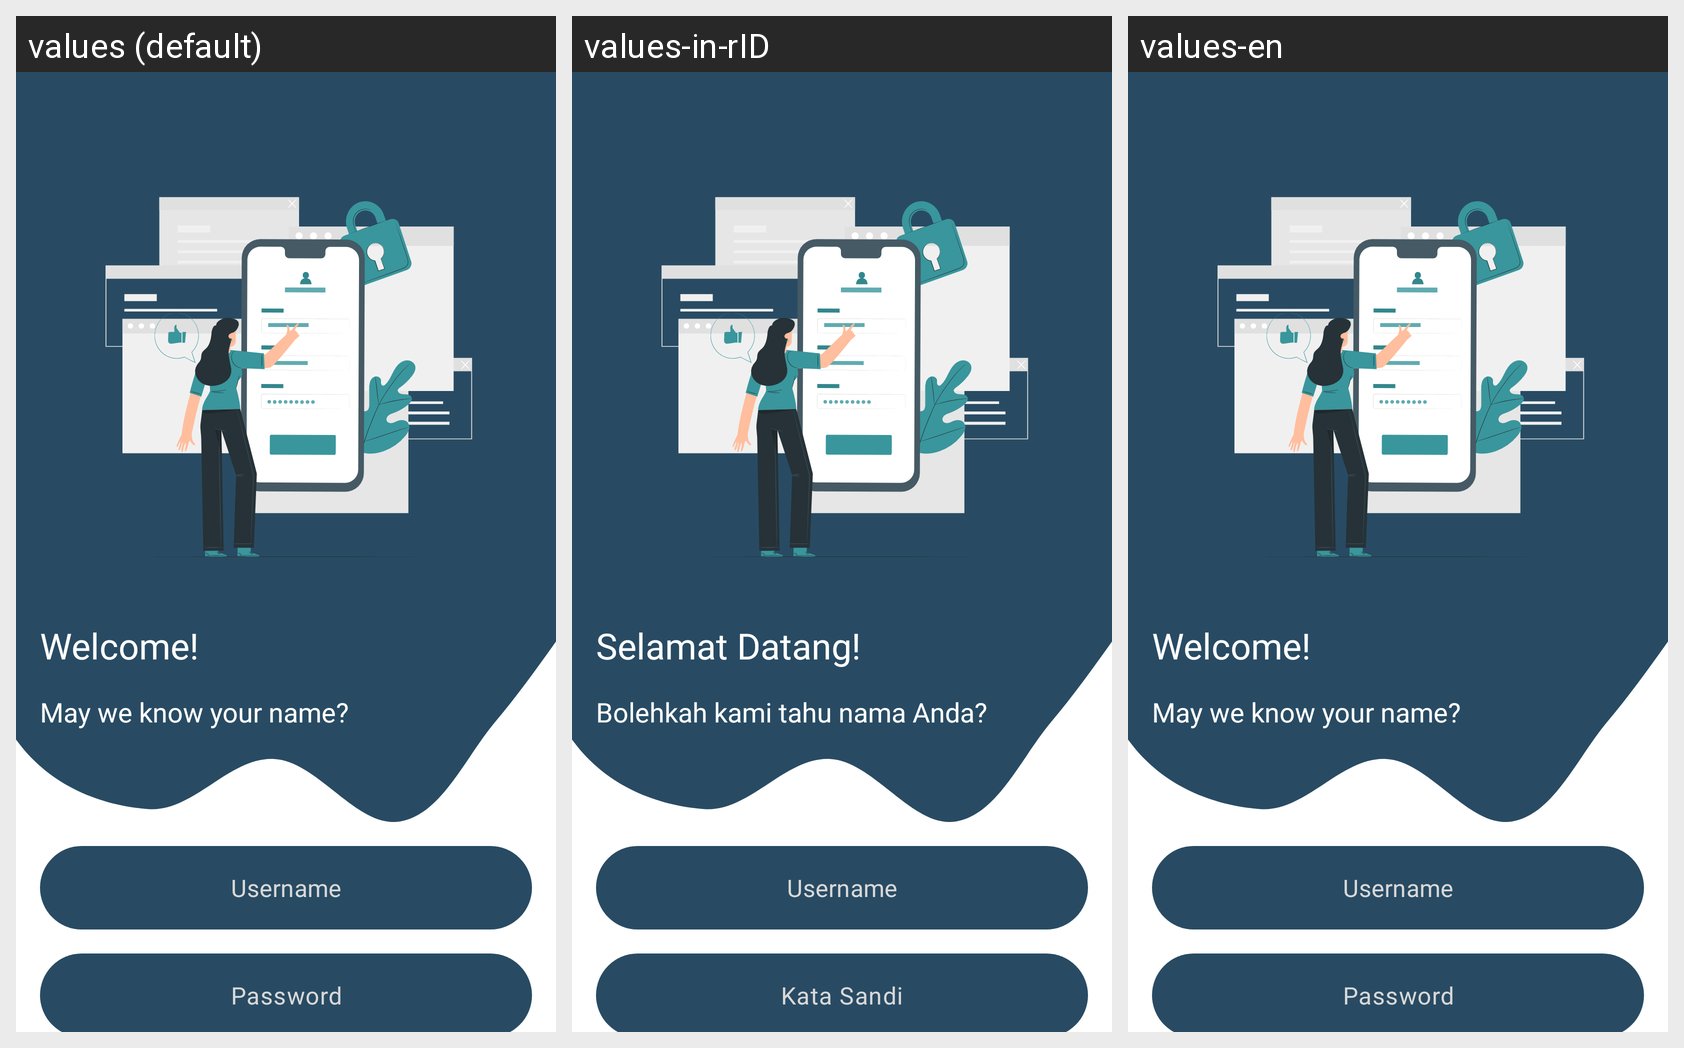

This grid shows one Android layout under several languages. Give, for every string resource on the screen, its name, the default text and each shown locale's text.
Android screen res/layout/fragment_login.xml rendered under 3 locales, left to right: values (default), values-in-rID, values-en. Device: Nexus 5 (rendered at 1080×1920; each locale shown at half size, 540×960, under a caption strip naming it); theme Theme.JusDoIt.
Strings drawn on this screen, with the default value and each locale's value (text and hints the layout hard-codes, and strings that could not be matched under every locale, appear in the picture but are not listed):

welcome
  values: Welcome!
  values-in-rID: Selamat Datang!
  values-en: Welcome!

may_we_know_your_name
  values: May we know your name?
  values-in-rID: Bolehkah kami tahu nama Anda?
  values-en: May we know your name?

username
  values: Username
  values-in-rID: Username
  values-en: Username

register
  values: <- Register here
  values-in-rID: <- Daftar disini
  values-en: <- Register here

password
  values: Password
  values-in-rID: Kata Sandi
  values-en: Password
